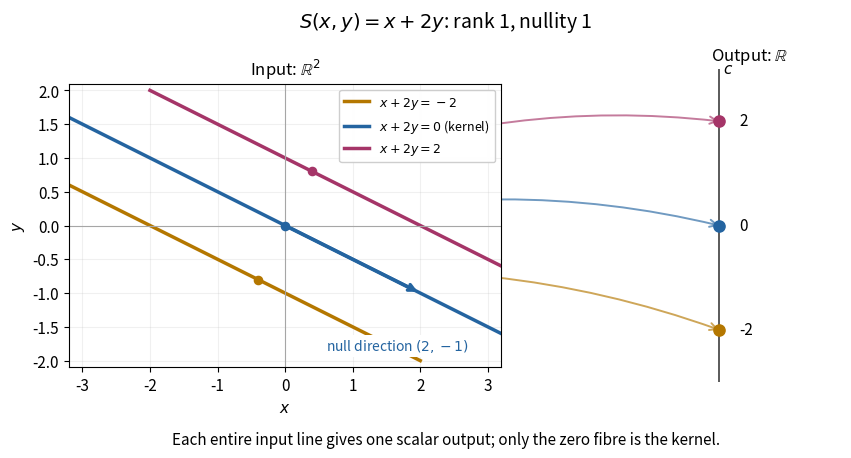

Recreate this plot in Python. (Note: this script raises an exception after producing the figure.)
"""Plot exact fibres of R^2 -> R; run from _media with Python 3.14.

Uses repository matplotlib 3.10.7 and numpy 2.3.5 dependencies.
"""
from pathlib import Path

import matplotlib.pyplot as plt
from matplotlib.patches import ConnectionPatch
import numpy as np


def main():
    plt.rcParams.update({"font.size": 11, "axes.titlesize": 12})
    fig = plt.figure(figsize=(9.2, 4.6), facecolor="white")
    ax = fig.add_axes((0.09, 0.17, 0.47, 0.68))
    out = fig.add_axes((0.73, 0.17, 0.20, 0.68))
    colors = ["#b47700", "#2464a0", "#a53568"]
    y = np.linspace(-2, 2, 501)
    for c, color in zip((-2, 0, 2), colors):
        x = c - 2 * y
        visible = (x >= -3.2) & (x <= 3.2)
        ax.plot(x[visible], y[visible], color=color, lw=2.5,
                label=rf"$x+2y={c}$" + (" (kernel)" if c == 0 else ""))
        # One representative connects a whole fibre to its scalar output.
        point = (c / 5, 2 * c / 5)
        ax.scatter(*point, color=color, s=35, zorder=5)
        out.scatter(0, c, color=color, s=65, zorder=5)
        fig.add_artist(ConnectionPatch(
            xyA=point, coordsA=ax.transData, xyB=(0, c), coordsB=out.transData,
            arrowstyle="->", mutation_scale=13, color=color, lw=1.4,
            alpha=0.65, zorder=0, connectionstyle="arc3,rad=-0.12"))
    ax.axhline(0, color="0.65", lw=0.8)
    ax.axvline(0, color="0.65", lw=0.8)
    ax.annotate("", xy=(2, -1), xytext=(0, 0),
                arrowprops={"arrowstyle": "->", "color": colors[1], "lw": 2.5})
    ax.text(0.6, -1.85, r"null direction $(2,-1)$", color=colors[1], fontsize=10,
            bbox={"facecolor": "white", "edgecolor": "none", "pad": 1.5})
    ax.set(xlim=(-3.2, 3.2), ylim=(-2.1, 2.1), xlabel="$x$", ylabel="$y$",
           title=r"Input: $\mathbb{R}^2$")
    ax.set_aspect("equal")
    ax.legend(loc="upper right", framealpha=0.96, fontsize=9)
    ax.grid(alpha=0.18)
    out.plot([0, 0], [-3, 3], color="0.3", lw=1.3)
    for c in (-2, 0, 2):
        out.text(0.10, c, str(c), va="center")
    out.set(xlim=(-0.3, 0.6), ylim=(-3, 3), title=r"Output: $\mathbb{R}$")
    out.axis("off")
    out.text(0.02, 2.85, "$c$", va="bottom")
    fig.suptitle(r"$S(x,y)=x+2y$: rank 1, nullity 1", y=0.98, fontsize=14)
    fig.text(0.5, 0.035, "Each entire input line gives one scalar output; only the zero fibre is the kernel.",
             ha="center", fontsize=11)
    fig.savefig(Path(__file__).with_suffix(".png").name, dpi=120, facecolor="white")
    plt.close(fig)


if __name__ == "__main__":
    main()
